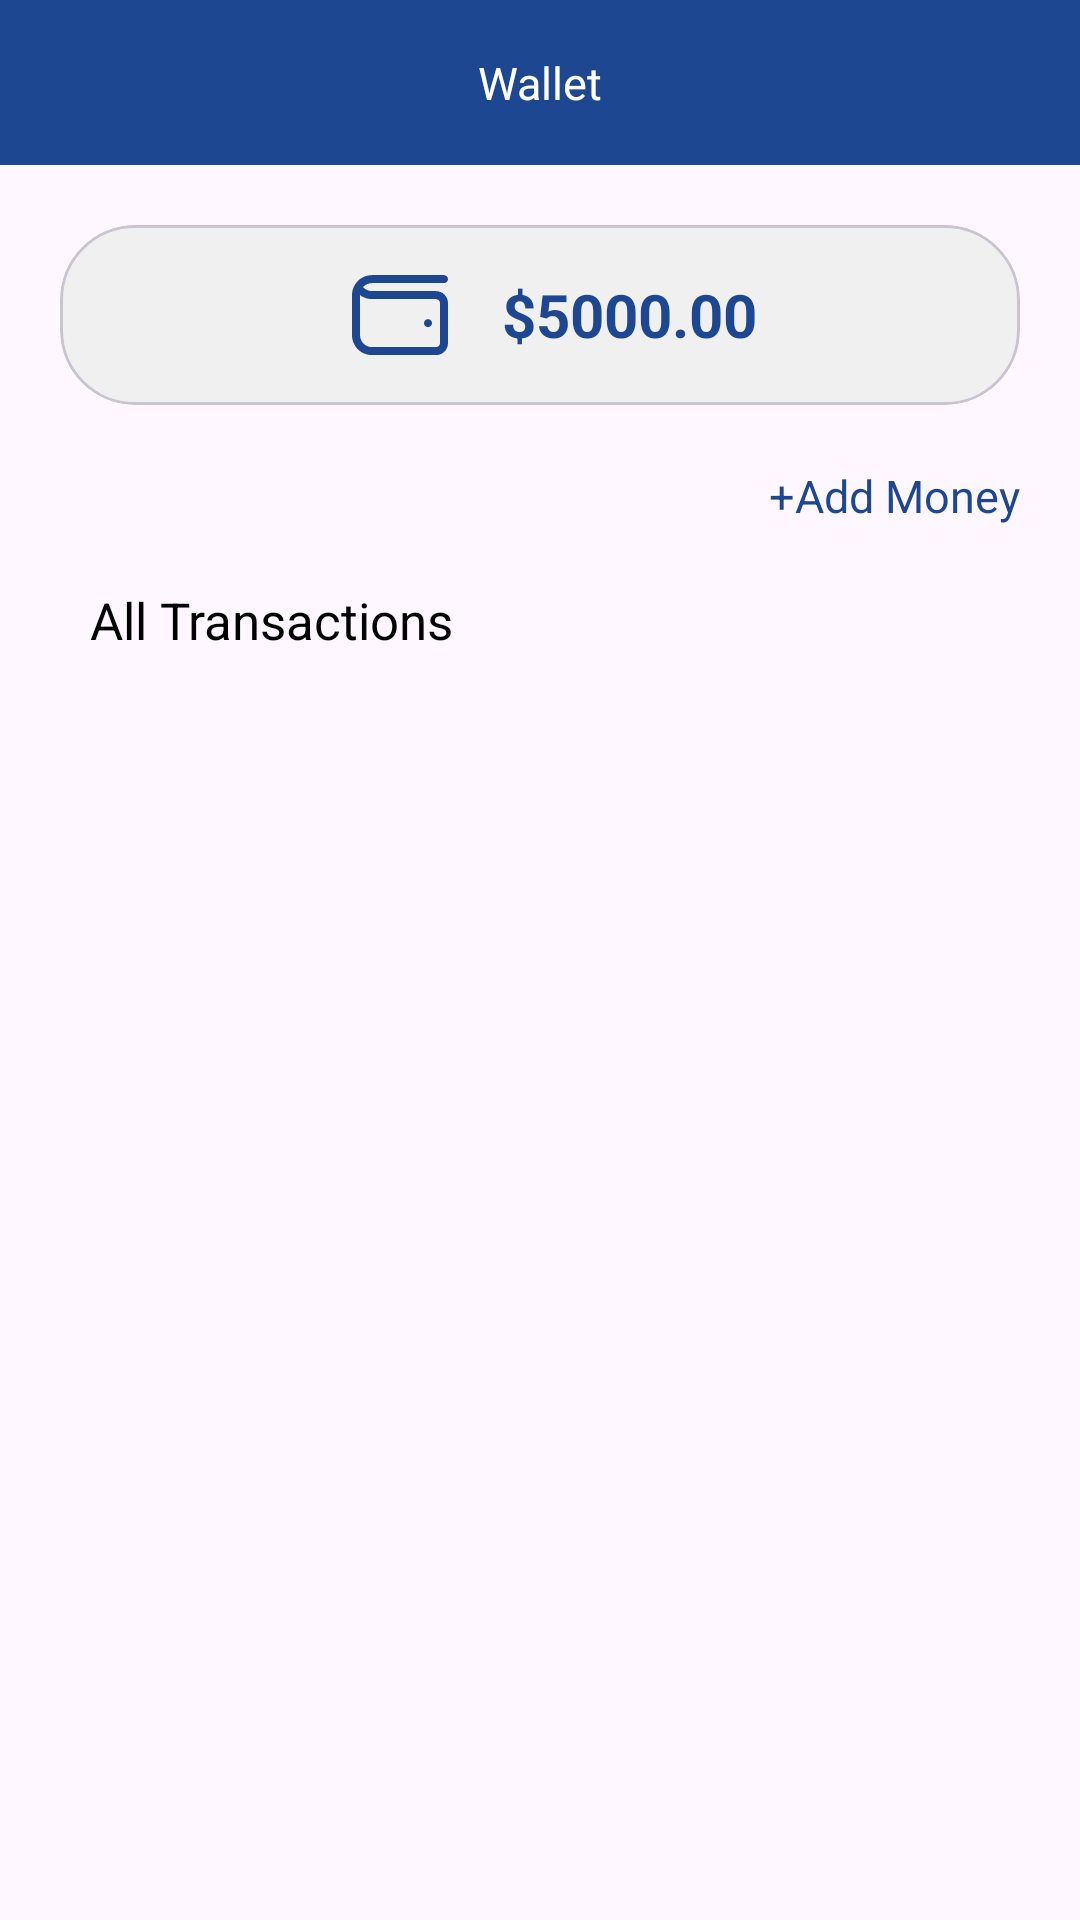

Here is an Android app screen rendered from its layout file. Give the layout XML and the strings, colors and styles it references.
<!-- AndroidManifest.xml: application theme Theme.ItaMoto -->
<!-- res/layout/activity_wallet.xml -->
<?xml version="1.0" encoding="utf-8"?>
<RelativeLayout xmlns:android="http://schemas.android.com/apk/res/android"
    xmlns:app="http://schemas.android.com/apk/res-auto"
    xmlns:tools="http://schemas.android.com/tools"
    android:layout_width="match_parent"
    android:layout_height="match_parent"
    tools:context="Activity.WalletActivity">


    <RelativeLayout
        android:layout_width="match_parent"
        android:layout_height="55dp"
        android:background="@color/blue">

        <ImageView
            android:id="@+id/image_back"
            android:layout_width="18dp"
            android:layout_height="18dp"
            android:layout_centerVertical="true"
            android:layout_marginStart="15dp"
            android:src="@drawable/icon_back" />

        <TextView
            android:layout_width="match_parent"
            android:layout_height="match_parent"
            android:layout_centerInParent="true"
            android:fontFamily="@font/poppins"
            android:gravity="center"
            android:text="Wallet"
            android:textColor="@color/white"
            android:textSize="15dp"
            android:textStyle="normal" />

    </RelativeLayout>
    <LinearLayout
        android:layout_width="match_parent"
        android:layout_height="wrap_content"
        android:layout_marginStart="20dp"
        android:layout_marginEnd="20dp"
        android:layout_marginTop="75dp"
        android:orientation="vertical">

        <com.google.android.material.card.MaterialCardView
            android:layout_width="match_parent"
            android:layout_height="wrap_content"
            app:cardCornerRadius="25dp"
            android:backgroundTint="@color/wallet">
            <LinearLayout
                android:layout_width="match_parent"
                android:layout_height="wrap_content"
                android:orientation="horizontal"
                android:layout_gravity="center"
                android:gravity="center"
                android:layout_margin="10dp">

                <ImageView
                    android:layout_width="40dp"
                    android:layout_height="40dp"
                    android:layout_marginLeft="10dp"
                    android:src="@drawable/wallet"
                    android:padding="4dp"/>

                <TextView
                    android:layout_width="wrap_content"
                    android:layout_height="wrap_content"
                    android:text="$5000.00"
                    android:textColor="@color/blue"
                    android:textStyle="bold"
                    android:padding="4dp"
                    android:layout_gravity="center"
                    android:textSize="20dp"
                    android:layout_marginLeft="10dp"/>
            </LinearLayout>
        </com.google.android.material.card.MaterialCardView>

        <RelativeLayout
            android:layout_width="match_parent"
            android:layout_height="wrap_content">
            <TextView
                android:id="@+id/text_addmny"
                android:layout_width="wrap_content"
                android:layout_height="wrap_content"
                android:text="+Add Money"
                android:textColor="@color/blue"
                android:textStyle="normal"
                android:layout_alignParentEnd="true"
                android:textSize="15dp"
                android:layout_marginTop="20dp"
                android:layout_marginLeft="10dp"/>

        </RelativeLayout>


        <TextView
            android:layout_width="wrap_content"
            android:layout_height="wrap_content"
            android:text="All Transactions"
            android:textColor="@color/black"
            android:textStyle="normal"
            android:textSize="17dp"
            android:layout_marginTop="20dp"
            android:layout_marginLeft="10dp"/>

    </LinearLayout>
    <ProgressBar
        android:id="@+id/progresssBar"
        android:layout_width="wrap_content"
        android:layout_height="wrap_content"
        android:layout_centerInParent="true"
        android:visibility="gone"
        />
</RelativeLayout>
<!-- resources referenced by this layout -->
<resources>
  <color name="black">#FF000000</color>
  <color name="blue">#1D4791</color>
  <color name="wallet">#F1F0F0</color>
  <color name="white">#FFFFFFFF</color>
  <!-- drawable wallet (drawable) -->
  <vector xmlns:android="http://schemas.android.com/apk/res/android"
      android:width="24dp"
      android:height="21dp"
      android:viewportWidth="24"
      android:viewportHeight="21">
    <path
        android:pathData="M21,4.529H5C4.141,4.529 3.328,4.157 2.765,3.53C3.315,2.916 4.114,2.529 5,2.529H23C23.553,2.529 24,2.081 24,1.529C24,0.977 23.553,0.529 23,0.529H5C2.239,0.529 0,2.768 0,5.529V15.529C0,18.29 2.239,20.529 5,20.529H21C22.657,20.529 24,19.186 24,17.529V7.529C24,5.872 22.657,4.529 21,4.529ZM22,17.529C22,18.08 21.552,18.529 21,18.529H5C3.346,18.529 2,17.183 2,15.529V5.527C2.854,6.166 3.904,6.529 5,6.529H21C21.552,6.529 22,6.978 22,7.529V17.529ZM20,12.529C20,13.081 19.552,13.529 19,13.529C18.448,13.529 18,13.081 18,12.529C18,11.977 18.448,11.529 19,11.529C19.552,11.529 20,11.977 20,12.529Z"
        android:fillColor="#1D4791"/>
  </vector>
  <style name="Theme.ItaMoto" parent="Base.Theme.ItaMoto" />
  <style name="Base.Theme.ItaMoto" parent="Theme.Material3.DayNight.NoActionBar">
          
          
      </style>
</resources>
